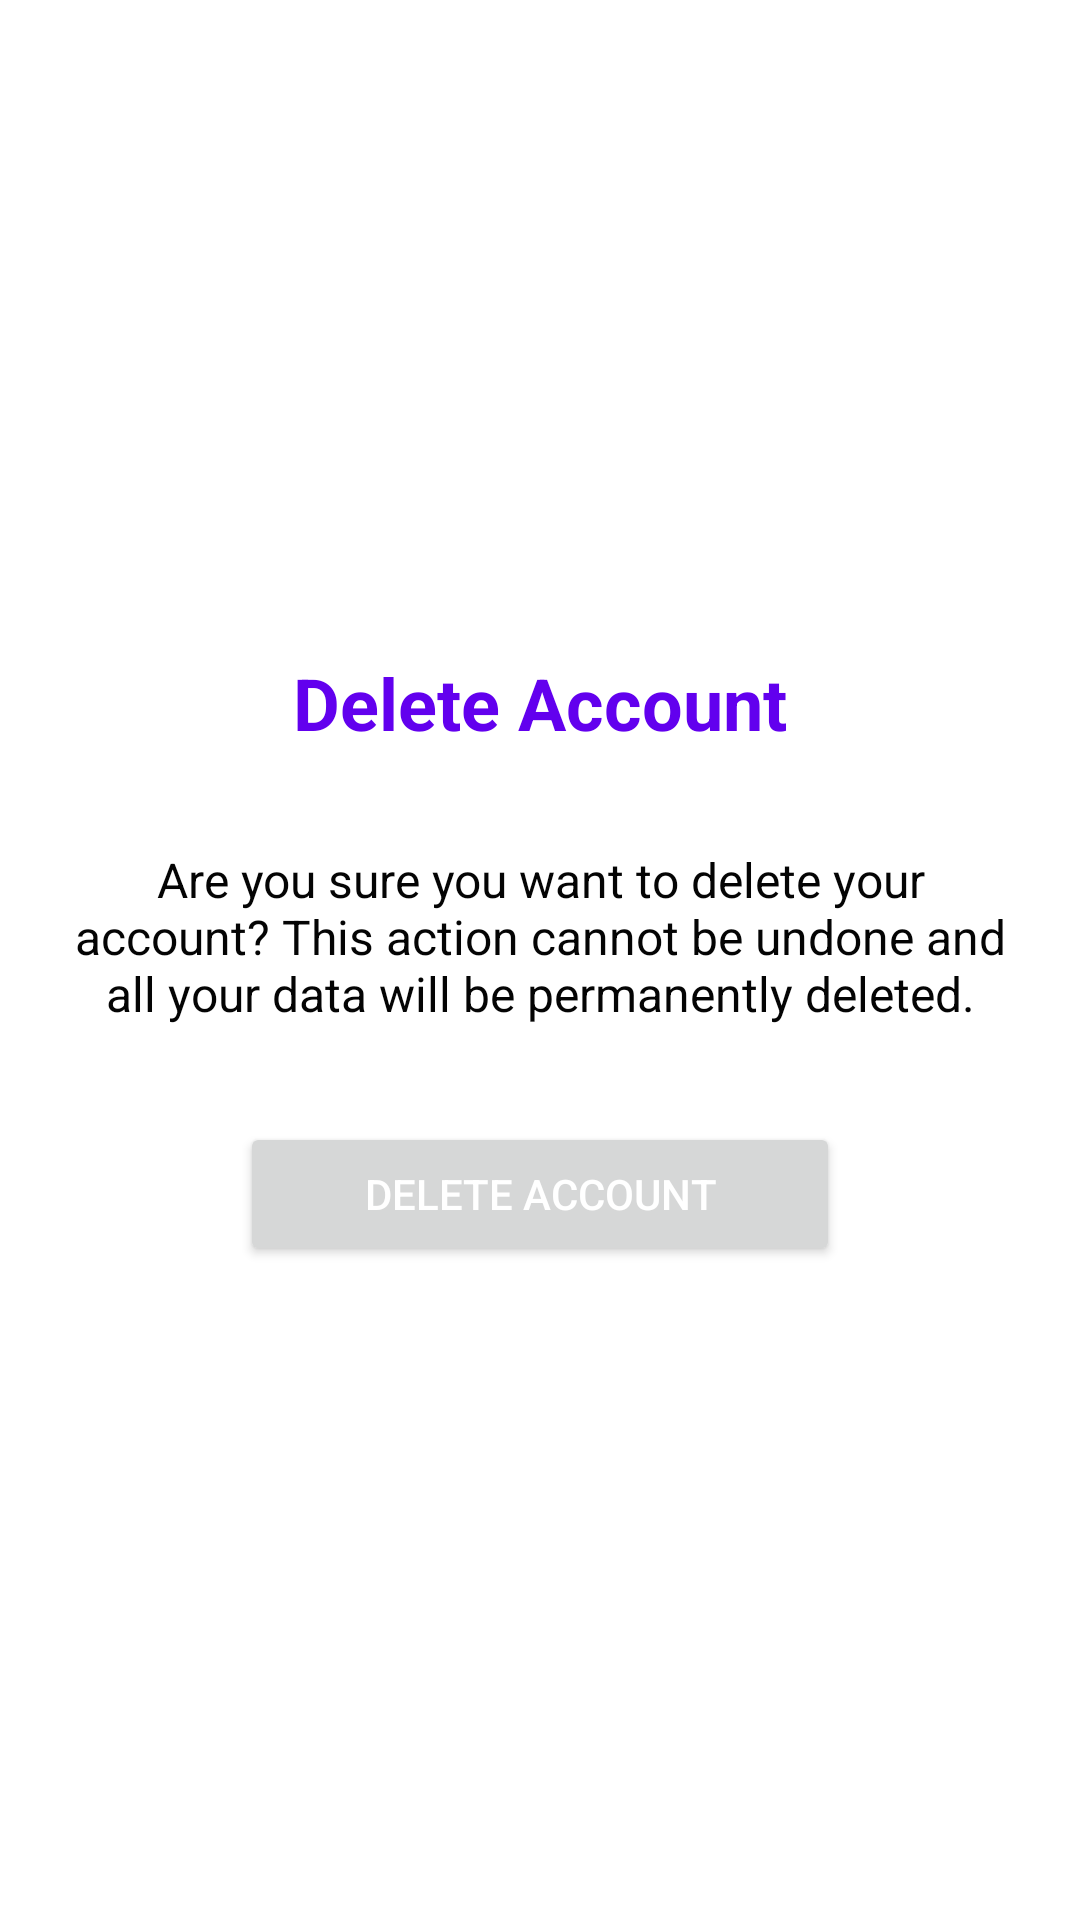

Write the Android layout XML for this screen, with the resource values it uses.
<!-- AndroidManifest.xml: application theme Theme.HelpHive -->
<!-- res/layout/activity_delete_account.xml -->
<?xml version="1.0" encoding="utf-8"?>
<LinearLayout xmlns:android="http://schemas.android.com/apk/res/android"
    android:layout_width="match_parent"
    android:layout_height="match_parent"
    android:orientation="vertical"
    android:padding="24dp"
    android:background="@color/white"
    android:gravity="center">

    <TextView
        android:layout_width="wrap_content"
        android:layout_height="wrap_content"
        android:text="@string/delete_account"
        android:textSize="24sp"
        android:textStyle="bold"
        android:layout_marginBottom="32dp"
        android:textColor="@color/primary_color" />

    <TextView
        android:layout_width="wrap_content"
        android:layout_height="wrap_content"
        android:text="@string/delete_account_warning"
        android:textSize="16sp"
        android:layout_marginBottom="32dp"
        android:gravity="center"
        android:textColor="@color/secondary_text_color" />

    <Button
        android:id="@+id/btnDeleteAccount"
        android:layout_width="200dp"
        android:layout_height="wrap_content"
        android:text="@string/delete_account_confirmation"

        android:textColor="@color/white" />

</LinearLayout>
<!-- resources referenced by this layout -->
<resources>
  <color name="primary_color">#6200EE</color>
  <color name="secondary_text_color">#040404</color>
  <color name="white">#FFFFFF</color>
  <string name="delete_account">Delete Account</string>
  <string name="delete_account_confirmation">Delete Account</string>
  <string name="delete_account_warning">Are you sure you want to delete your account? This action cannot be undone and all your data will be permanently deleted.</string>
  <style name="Theme.HelpHive" parent="Theme.Material3.DayNight.NoActionBar">
          
          <item name="android:colorBackground">@android:color/white</item>
          <item name="colorSurface">@android:color/white</item>
          <item name="android:windowBackground">@android:color/white</item>
  
          
          <item name="android:textColor">@color/text_color_primary</item>
          <item name="android:textColorPrimary">@color/text_color_primary</item>
          <item name="android:textColorSecondary">@color/text_color_secondary</item>
          <item name="android:textColorHint">@color/text_color_hint</item>
          <item name="colorOnSurface">@color/text_color_primary</item>
          <item name="colorOnBackground">@color/text_color_primary</item>
  
          
          <item name="colorOnPrimary">@android:color/white</item>
  
          
          <item name="android:statusBarColor">@android:color/white</item>
          <item name="android:windowLightStatusBar">true</item>
  
          
  
      </style>
  <color name="text_color_primary">#000000</color>
  <color name="text_color_secondary">#000000</color>
  <color name="text_color_hint">#66000000</color>
</resources>
